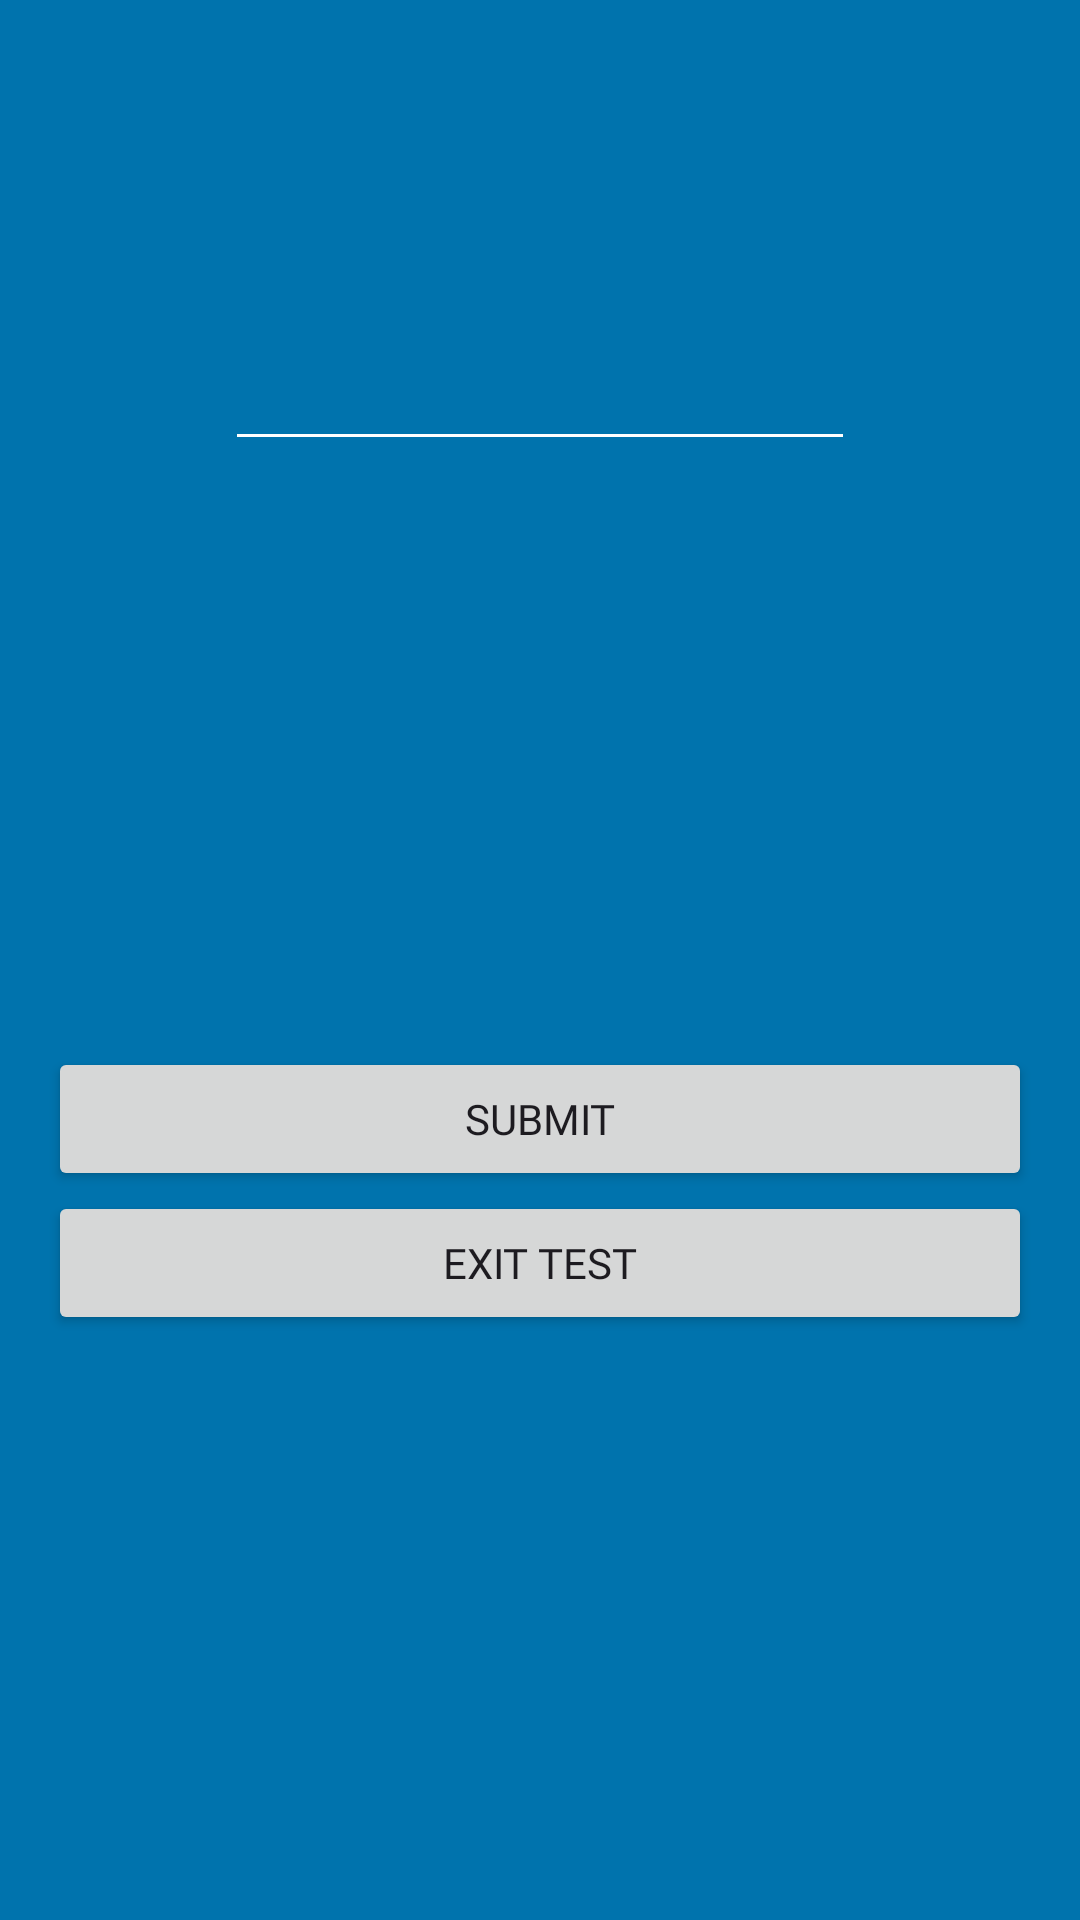

This screen was rendered from an Android layout file. Write that file and the resources it references.
<!-- AndroidManifest.xml: application theme Theme.HearXDigitInNoise -->
<!-- res/layout/fragment_test.xml -->
<?xml version="1.0" encoding="utf-8"?>
<layout>

    <data>

        <variable
            name="viewModel"
            type="com.hearx.din.viewmodel.HearXViewModel" />

        <variable
            name="presenter"
            type="com.hearx.din.ui.TestFragment" />
    </data>

    <androidx.constraintlayout.widget.ConstraintLayout xmlns:android="http://schemas.android.com/apk/res/android"
        xmlns:app="http://schemas.android.com/apk/res-auto"
        xmlns:tools="http://schemas.android.com/tools"
        android:layout_width="match_parent"
        android:layout_height="match_parent"
        android:background="@color/base_color"
        android:fontFamily="@font/gotham_book"
        tools:context=".ui.TestFragment">

        <TextView
            android:id="@+id/round_number"
            android:layout_width="wrap_content"
            android:layout_height="wrap_content"
            android:layout_marginStart="@dimen/larger"
            android:layout_marginTop="@dimen/smallMediumDimension"
            android:layout_marginEnd="@dimen/larger"
            android:textColor="@color/white"
            android:textSize="30sp"
            app:layout_constraintEnd_toEndOf="parent"
            app:layout_constraintStart_toStartOf="parent"
            app:layout_constraintTop_toTopOf="parent" />

        <EditText
            android:id="@+id/editTextNumber"
            android:layout_width="wrap_content"
            android:layout_height="wrap_content"
            android:layout_marginStart="@dimen/mediumDimen"
            android:layout_marginTop="@dimen/mediumDimen"
            android:layout_marginEnd="@dimen/mediumDimen"
            android:backgroundTint="@android:color/white"
            android:ems="10"
            android:inputType="number"
            android:maxLength="3"
            app:layout_constraintEnd_toEndOf="parent"
            app:layout_constraintStart_toStartOf="parent"
            app:layout_constraintTop_toBottomOf="@+id/round_number" />

        <LinearLayout
            android:layout_width="match_parent"
            android:layout_height="wrap_content"
            android:layout_margin="@dimen/smallMediumDimension"
            android:orientation="vertical"
            android:weightSum="2"
            app:layout_constraintBottom_toBottomOf="parent"
            app:layout_constraintEnd_toEndOf="parent"
            app:layout_constraintStart_toStartOf="parent"
            app:layout_constraintTop_toBottomOf="@+id/editTextNumber">

            <Button
                android:id="@+id/submit_button"
                android:layout_width="match_parent"
                android:layout_height="wrap_content"
                android:fontFamily="@font/gotham_book"
                android:onClick="@{()->presenter.submitAnswer()}"
                android:text="@string/submit" />

            <Button
                android:id="@+id/exit_button"
                android:layout_width="match_parent"
                android:layout_height="wrap_content"
                android:fontFamily="@font/gotham_book"
                android:onClick="@{()->presenter.navigateBack()}"
                android:text="@string/exit_test" />
        </LinearLayout>
    </androidx.constraintlayout.widget.ConstraintLayout>
</layout>
<!-- resources referenced by this layout -->
<resources>
  <color name="base_color">#0073ad</color>
  <color name="white">#FFFFFFFF</color>
  <dimen name="larger">176dp</dimen>
  <dimen name="mediumDimen">56dp</dimen>
  <dimen name="smallMediumDimension">16dp</dimen>
  <string name="exit_test">Exit Test</string>
  <string name="submit">Submit</string>
  <style name="Theme.HearXDigitInNoise" parent="Base.Theme.HearXDigitInNoise" />
  <style name="Base.Theme.HearXDigitInNoise" parent="Theme.Material3.DayNight.NoActionBar">
          
          
      </style>
</resources>
